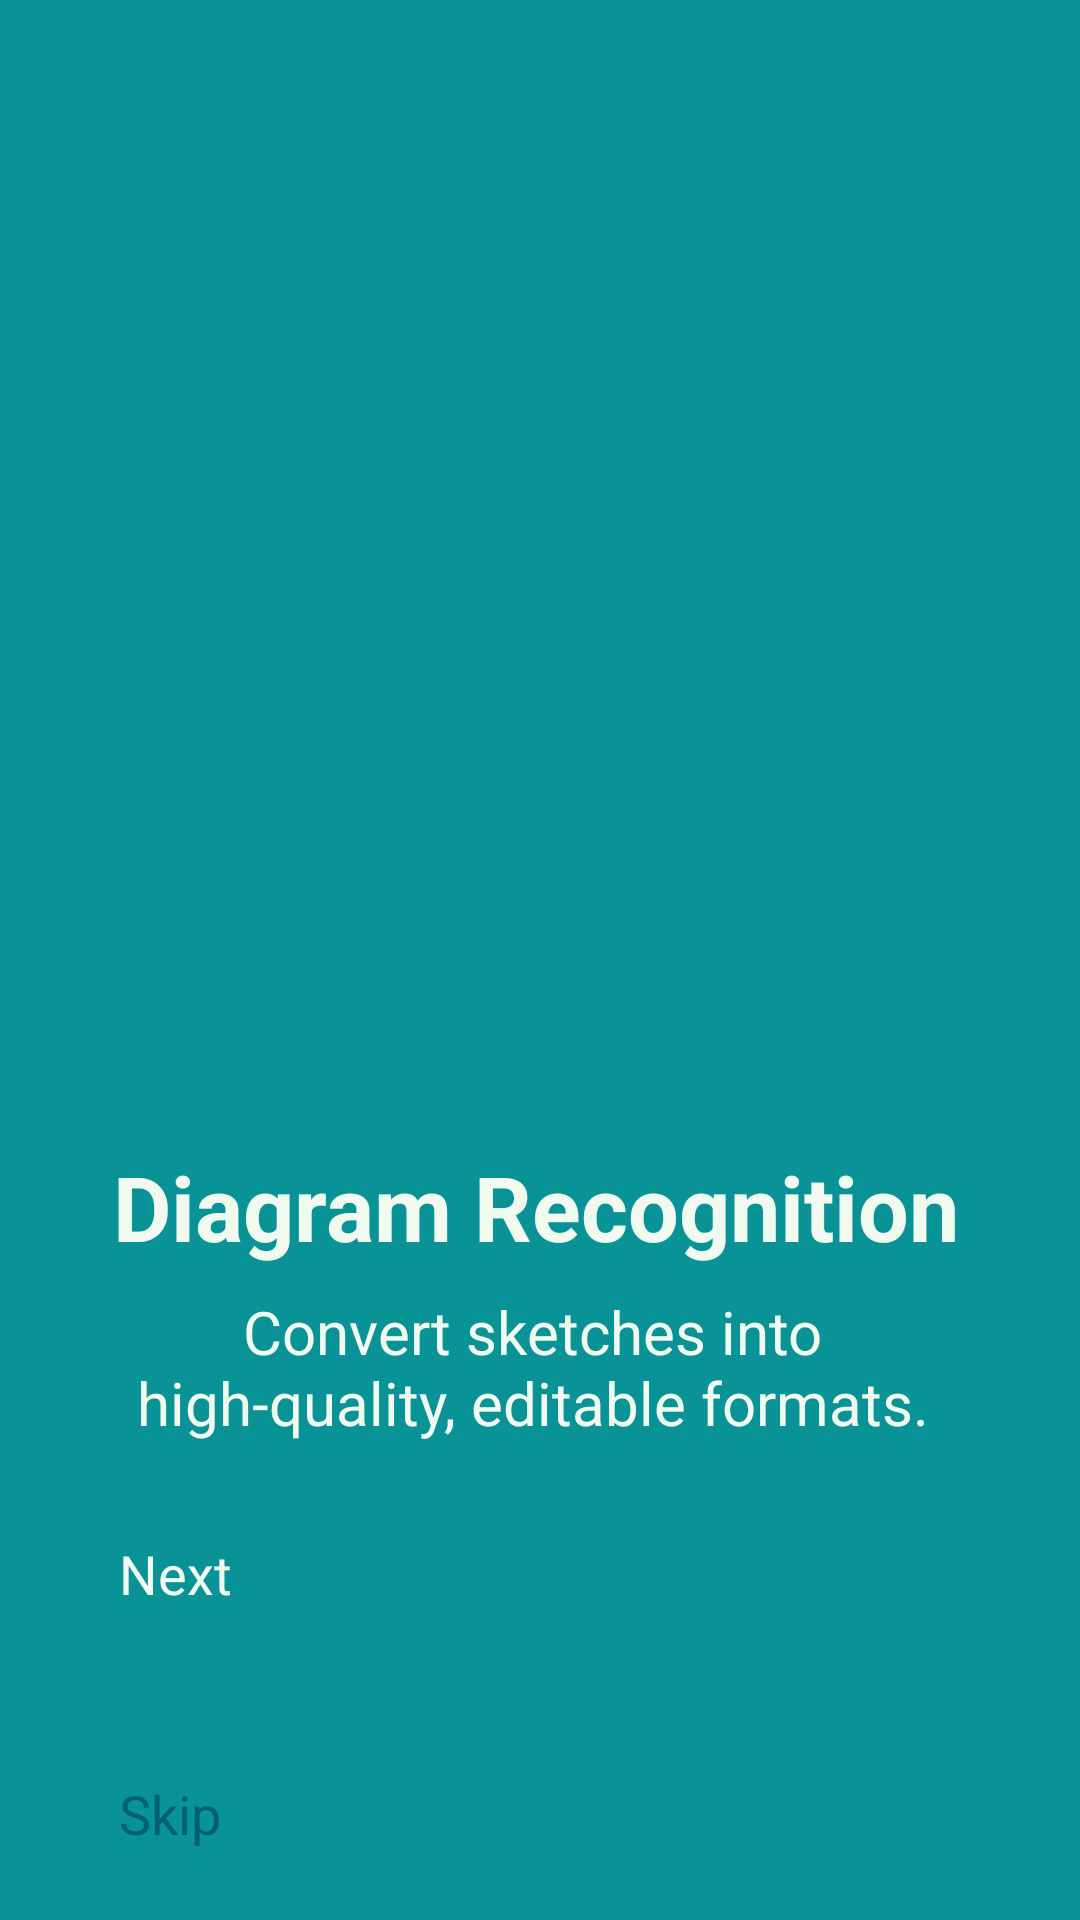

This screen was rendered from an Android layout file. Write that file and the resources it references.
<!-- AndroidManifest.xml: application theme Theme.KASKA -->
<!-- res/layout/activity_diagram_recognition.xml -->
<?xml version="1.0" encoding="utf-8"?>
<androidx.constraintlayout.widget.ConstraintLayout
    xmlns:android="http://schemas.android.com/apk/res/android"
    xmlns:app="http://schemas.android.com/apk/res-auto"
    xmlns:tools="http://schemas.android.com/tools"
    android:layout_width="match_parent"
    android:layout_height="match_parent"
    android:background="#0A9396"
    tools:context=".DiagramRecognitionActivity">

    


    

    

    

    

    <androidx.appcompat.widget.AppCompatImageView
        android:id="@+id/imageLogo"
        android:layout_width="250dp"
        android:layout_height="250dp"
        android:layout_marginTop="68dp"
        android:contentDescription="Diagram Recognition Logo"
        android:src="@drawable/diagram"
        app:layout_constraintEnd_toEndOf="parent"
        app:layout_constraintHorizontal_bias="0.496"
        app:layout_constraintStart_toStartOf="parent"
        app:layout_constraintTop_toTopOf="parent" />

    <TextView
        android:id="@+id/textTitle"
        android:layout_width="wrap_content"
        android:layout_height="wrap_content"
        android:layout_marginTop="64dp"
        android:text="Diagram Recognition"
        android:textColor="#F1FAEE"
        android:textSize="30sp"
        android:textStyle="bold"
        app:layout_constraintEnd_toEndOf="parent"
        app:layout_constraintHorizontal_bias="0.484"
        app:layout_constraintStart_toStartOf="parent"
        app:layout_constraintTop_toBottomOf="@id/imageLogo" />

    <TextView
        android:id="@+id/textSubtitle"
        android:layout_width="287dp"
        android:layout_height="62dp"
        android:layout_marginTop="8dp"
        android:text="Convert sketches into high-quality, editable formats."
        android:textAlignment="center"
        android:textColor="#F1FAEE"
        android:textSize="20sp"
        app:layout_constraintEnd_toEndOf="parent"
        app:layout_constraintHorizontal_bias="0.467"
        app:layout_constraintStart_toStartOf="parent"
        app:layout_constraintTop_toBottomOf="@id/textTitle" />

    <Button
        android:id="@+id/btnNext"
        android:layout_width="280dp"
        android:layout_height="60dp"
        android:layout_marginTop="20dp"
        android:backgroundTint="#005F73"
        android:text="Next"
        android:textColor="#F1FAEE"
        android:textSize="18sp"
        app:layout_constraintEnd_toEndOf="parent"
        app:layout_constraintHorizontal_bias="0.496"
        app:layout_constraintStart_toStartOf="parent"
        app:layout_constraintTop_toBottomOf="@id/textSubtitle" />


    <Button
        android:id="@+id/btnSkip"
        android:layout_width="280dp"
        android:layout_height="60dp"
        android:layout_marginTop="20dp"
        android:backgroundTint="#F1FAEE"
        android:text="Skip"
        android:textColor="#005F73"
        android:textSize="18sp"
        app:layout_constraintEnd_toEndOf="parent"
        app:layout_constraintHorizontal_bias="0.496"
        app:layout_constraintStart_toStartOf="parent"
        app:layout_constraintTop_toBottomOf="@id/btnNext" />
</androidx.constraintlayout.widget.ConstraintLayout>
<!-- resources referenced by this layout -->
<resources>
  <!-- drawable diagram: png bitmap (mipmap-hdpi, 80517 bytes) -->
</resources>
